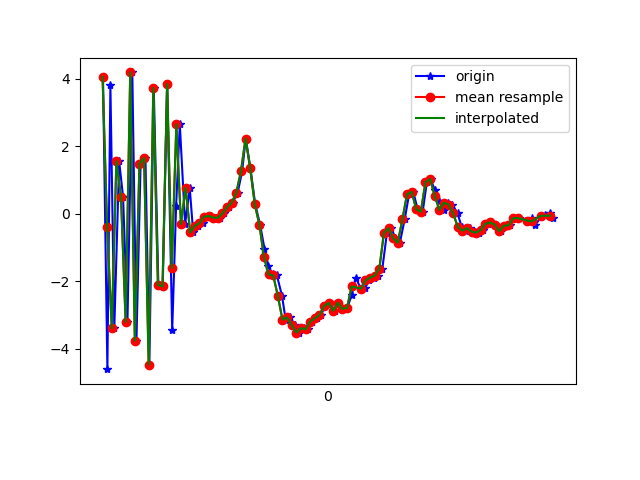

The table this chart was drawn from, first rows:
1617666730322, 362366950864673, 4.0622683, 0.6599414, 5.474848
1617666730341, 362366970095443, -4.604, -1.194, -2.347
1617666730354, 362366989326213, 3.816, 0.6305, -0.3716
1617666730371, 362367008556983, -3.387, -0.6819, 3.832
1617666730392, 362367027787753, 1.558, 0.2591, -6.956
1617666730409, 362367047018523, 0.5024, 0.2174, 8.576
1617666730428, 362367066249293, -3.201, -0.5406, -7.624
1617666730449, 362367085480063, 4.191, 0.9962, 3.663
1617666730467, 362367104710833, -3.757, -0.7916, 1.919
1617666730485, 362367123941603, 1.486, 0.3652, -7.059
1617666730506, 362367143172373, 1.655, 0.2684, 8.448
1617666730523, 362367162403143, -4.469, -0.7215, -5.559
1617666730542, 362367181633913, 3.73, 0.7995, -0.6722
1617666730562, 362367200864683, -2.105, -0.2492, 6.653
1617666730581, 362367220095453, -2.153, -0.4074, -8.428
1617666730600, 362367239326223, 3.843, 1.021, 4.617
1617666730622, 362367258556993, -3.454, -0.62, 2.617
1617666730639, 362367277787763, 0.2421, 0.09064, -7.685
1617666730655, 362367297018533, 2.65, 0.6353, 7.636
1617666730678, 362367316249303, -0.2987, 0.09344, 5.048
1617666730698, 362367335480073, 0.77, 0.2351, 1.293
1617666730713, 362367354710843, -0.5532, 0.04205, 0.1901
1617666730733, 362367373941613, -0.3555, -5.4335594E-4, 0.402
1617666730754, 362367393172383, -0.2742, 0.193, 0.3853
1617666730772, 362367412403153, -0.08676, 0.2076, 0.4684
1617666730790, 362367431633923, -0.06534, 0.1217, 0.4453
1617666730810, 362367450864693, -0.1141, 0.1276, 0.5564
1617666730829, 362367470095463, -0.1176, 0.1559, 0.7928
1617666730846, 362367489326233, 0.01608, 0.07037, 1.232
1617666730867, 362367508557003, 0.1963, -0.01109, 1.417
1617666730884, 362367527787773, 0.3331, -0.09573, 1.836
1617666730906, 362367547018543, 0.6277, 0.3325, 2.674
1617666730925, 362367566249313, 1.258, 0.5698, 3.871
1617666730941, 362367585480083, 2.228, -0.2045, 4.736
1617666730961, 362367604710853, 1.357, -1.138, 5.638
1617666730982, 362367623941623, 0.281, -1.207, 6.222
1617666731003, 362367643172393, -0.3213, -1.505, 6.704
1617666731022, 362367662403163, -1.028, -1.13, 5.951
1617666731039, 362367681633933, -1.544, -0.6582, 5.082
1617666731057, 362367700864703, -1.794, -0.7573, 4.496
1617666731076, 362367720095473, -1.826, -1.542, 3.972
1617666731098, 362367739326243, -2.431, -1.516, 3.15
1617666731114, 362367758557013, -3.137, -1.657, 1.134
1617666731133, 362367777787783, -3.067, -1.161, -0.3071
1617666731154, 362367797018553, -3.293, -1.004, -1.36
1617666731173, 362367816249323, -3.519, -0.9411, -2.332
1617666731193, 362367835480093, -3.389, -0.6228, -3.215
1617666731209, 362367854710863, -3.425, -0.5822, -3.916
1617666731228, 362367873941633, -3.195, -0.08192, -4.985
1617666731248, 362367893172403, -3.098, -0.2826, -5.647
1617666731266, 362367912403173, -3.002, -0.2025, -5.931
1617666731285, 362367931633943, -2.739, 0.17, -6.216
1617666731305, 362367950864713, -2.64, 0.4729, -6.425
1617666731326, 362367970095483, -2.871, 0.4014, -6.298
1617666731342, 362367989326253, -2.639, 0.4755, -5.813
1617666731364, 362368008557023, -2.819, 0.2212, -5.162
1617666731381, 362368027787793, -2.788, 0.2092, -4.456
1617666731400, 362368047018563, -2.409, 0.4148, -4.096
1617666731418, 362368066249333, -1.891, 0.5193, -3.864
1617666731440, 362368085480103, -2.225, -0.1716, -2.678
1617666731457, 362368104710873, -2.211, -0.4395, -2.246
... 42 more rows
